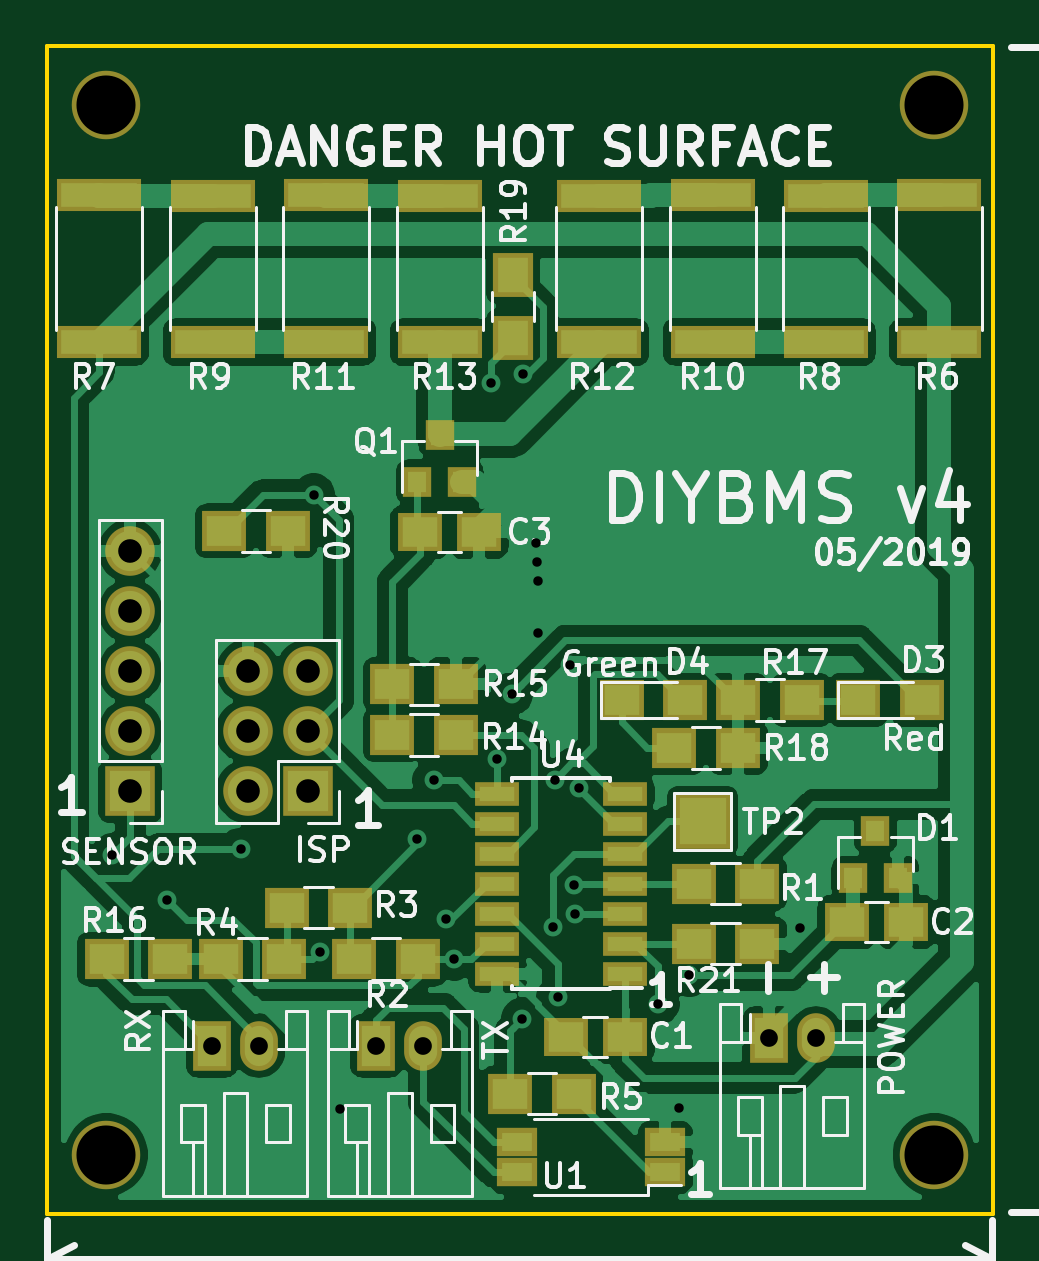
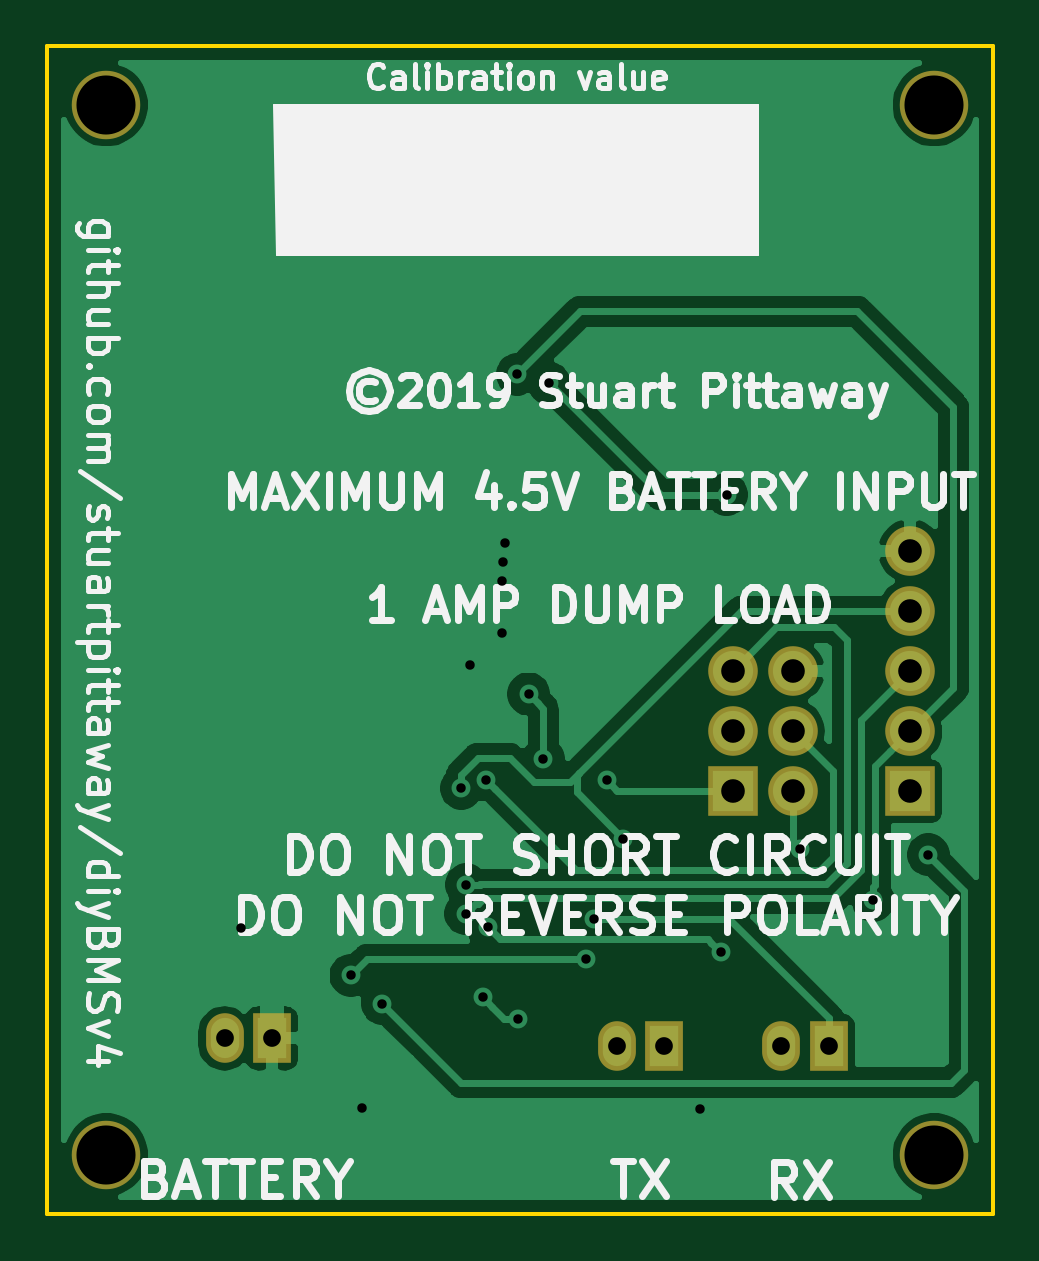
Circuit board: 11 layer files. Board 40.0 x 49.4 mm.
- bottom_copper: v4-B_Cu.gbr (37751 bytes)
- bottom_mask: v4-B_Mask.gbr (1181 bytes)
- paste: v4-B_Paste.gbr (484 bytes)
- bottom_silk: v4-B_SilkS.gbr (35540 bytes)
- outline: v4-Edge_Cuts.gbr (671 bytes)
- top_copper: v4-F_Cu.gbr (99856 bytes)
- top_mask: v4-F_Mask.gbr (3332 bytes)
- paste: v4-F_Paste.gbr (2578 bytes)
- top_silk: v4-F_SilkS.gbr (52886 bytes)
- drill: v4-NPTH.drl (363 bytes)
- drill: v4-PTH.drl (983 bytes)

=== bottom_copper: v4-B_Cu.gbr (37751 bytes, source omitted) ===
=== bottom_mask: v4-B_Mask.gbr ===
G04 #@! TF.GenerationSoftware,KiCad,Pcbnew,(5.1.0)-1*
G04 #@! TF.CreationDate,2019-04-18T12:11:20+01:00*
G04 #@! TF.ProjectId,v4,76342e6b-6963-4616-945f-706362585858,rev?*
G04 #@! TF.SameCoordinates,Original*
G04 #@! TF.FileFunction,Soldermask,Bot*
G04 #@! TF.FilePolarity,Negative*
%FSLAX46Y46*%
G04 Gerber Fmt 4.6, Leading zero omitted, Abs format (unit mm)*
G04 Created by KiCad (PCBNEW (5.1.0)-1) date 2019-04-18 12:11:20*
%MOMM*%
%LPD*%
G04 APERTURE LIST*
%ADD10C,2.900000*%
%ADD11R,1.600000X2.100000*%
%ADD12O,1.600000X2.100000*%
%ADD13R,2.100000X2.100000*%
%ADD14O,2.100000X2.100000*%
G04 APERTURE END LIST*
D10*
X54102000Y-101803200D03*
X89154000Y-101803200D03*
X54102000Y-57353200D03*
X89154000Y-57353200D03*
D11*
X65532000Y-97180400D03*
D12*
X67532000Y-97180400D03*
D13*
X55118000Y-86410800D03*
D14*
X55118000Y-83870800D03*
X55118000Y-81330800D03*
X55118000Y-78790800D03*
X55118000Y-76250800D03*
D13*
X62636400Y-86410800D03*
D14*
X60096400Y-86410800D03*
X62636400Y-83870800D03*
X60096400Y-83870800D03*
X62636400Y-81330800D03*
X60096400Y-81330800D03*
D11*
X82143600Y-96875600D03*
D12*
X84143600Y-96875600D03*
D11*
X58572400Y-97180400D03*
D12*
X60572400Y-97180400D03*
M02*

=== paste: v4-B_Paste.gbr ===
G04 #@! TF.GenerationSoftware,KiCad,Pcbnew,(5.1.0)-1*
G04 #@! TF.CreationDate,2019-04-18T12:11:20+01:00*
G04 #@! TF.ProjectId,v4,76342e6b-6963-4616-945f-706362585858,rev?*
G04 #@! TF.SameCoordinates,Original*
G04 #@! TF.FileFunction,Paste,Bot*
G04 #@! TF.FilePolarity,Positive*
%FSLAX46Y46*%
G04 Gerber Fmt 4.6, Leading zero omitted, Abs format (unit mm)*
G04 Created by KiCad (PCBNEW (5.1.0)-1) date 2019-04-18 12:11:20*
%MOMM*%
%LPD*%
G04 APERTURE LIST*
G04 APERTURE END LIST*
M02*

=== bottom_silk: v4-B_SilkS.gbr (35540 bytes, source omitted) ===
=== outline: v4-Edge_Cuts.gbr ===
G04 #@! TF.GenerationSoftware,KiCad,Pcbnew,(5.1.0)-1*
G04 #@! TF.CreationDate,2019-04-18T12:11:20+01:00*
G04 #@! TF.ProjectId,v4,76342e6b-6963-4616-945f-706362585858,rev?*
G04 #@! TF.SameCoordinates,Original*
G04 #@! TF.FileFunction,Profile,NP*
%FSLAX46Y46*%
G04 Gerber Fmt 4.6, Leading zero omitted, Abs format (unit mm)*
G04 Created by KiCad (PCBNEW (5.1.0)-1) date 2019-04-18 12:11:20*
%MOMM*%
%LPD*%
G04 APERTURE LIST*
%ADD10C,0.150000*%
G04 APERTURE END LIST*
D10*
X51612800Y-54864000D02*
X51612800Y-104292400D01*
X91643200Y-54864000D02*
X51612800Y-54864000D01*
X91643200Y-104292400D02*
X91643200Y-54864000D01*
X51612800Y-104292400D02*
X91643200Y-104292400D01*
M02*

=== top_copper: v4-F_Cu.gbr (99856 bytes, source omitted) ===
=== top_mask: v4-F_Mask.gbr ===
G04 #@! TF.GenerationSoftware,KiCad,Pcbnew,(5.1.0)-1*
G04 #@! TF.CreationDate,2019-04-18T12:11:20+01:00*
G04 #@! TF.ProjectId,v4,76342e6b-6963-4616-945f-706362585858,rev?*
G04 #@! TF.SameCoordinates,Original*
G04 #@! TF.FileFunction,Soldermask,Top*
G04 #@! TF.FilePolarity,Negative*
%FSLAX46Y46*%
G04 Gerber Fmt 4.6, Leading zero omitted, Abs format (unit mm)*
G04 Created by KiCad (PCBNEW (5.1.0)-1) date 2019-04-18 12:11:20*
%MOMM*%
%LPD*%
G04 APERTURE LIST*
%ADD10C,2.900000*%
%ADD11R,1.600000X2.100000*%
%ADD12O,1.600000X2.100000*%
%ADD13R,1.900000X1.650000*%
%ADD14R,2.100000X2.100000*%
%ADD15O,2.100000X2.100000*%
%ADD16R,1.900000X1.700000*%
%ADD17R,1.900000X1.000000*%
%ADD18R,1.700000X1.200000*%
%ADD19R,1.200000X1.300000*%
%ADD20R,1.700000X1.900000*%
%ADD21R,2.400000X2.400000*%
%ADD22R,3.600000X1.400000*%
G04 APERTURE END LIST*
D10*
X54102000Y-101803200D03*
X89154000Y-101803200D03*
X54102000Y-57353200D03*
X89154000Y-57353200D03*
D11*
X65532000Y-97180400D03*
D12*
X67532000Y-97180400D03*
D13*
X67380800Y-75438000D03*
X69880800Y-75438000D03*
D14*
X55118000Y-86410800D03*
D15*
X55118000Y-83870800D03*
X55118000Y-81330800D03*
X55118000Y-78790800D03*
X55118000Y-76250800D03*
D16*
X66214000Y-84023200D03*
X68914000Y-84023200D03*
X80844400Y-82550000D03*
X83544400Y-82550000D03*
D14*
X62636400Y-86410800D03*
D15*
X60096400Y-86410800D03*
X62636400Y-83870800D03*
X60096400Y-83870800D03*
X62636400Y-81330800D03*
X60096400Y-81330800D03*
D13*
X76055200Y-96824800D03*
X73555200Y-96824800D03*
D11*
X82143600Y-96875600D03*
D12*
X84143600Y-96875600D03*
D16*
X81664800Y-90322400D03*
X78964800Y-90322400D03*
D17*
X76055200Y-94132400D03*
X76055200Y-92862400D03*
X76055200Y-91592400D03*
X76055200Y-90322400D03*
X76055200Y-89052400D03*
X76055200Y-87782400D03*
X76055200Y-86512400D03*
X70655200Y-86512400D03*
X70655200Y-87782400D03*
X70655200Y-89052400D03*
X70655200Y-90322400D03*
X70655200Y-91592400D03*
X70655200Y-92862400D03*
X70655200Y-94132400D03*
D13*
X85465600Y-91948000D03*
X87965600Y-91948000D03*
D11*
X58572400Y-97180400D03*
D12*
X60572400Y-97180400D03*
D16*
X64588400Y-93522800D03*
X67288400Y-93522800D03*
X64443600Y-91338400D03*
X61743600Y-91338400D03*
X61649600Y-93522800D03*
X58949600Y-93522800D03*
X73892400Y-99212400D03*
X71192400Y-99212400D03*
X66214000Y-81889600D03*
X68914000Y-81889600D03*
X56823600Y-93522800D03*
X54123600Y-93522800D03*
X80852000Y-84582000D03*
X78152000Y-84582000D03*
D18*
X77775200Y-102544800D03*
X77775200Y-101264800D03*
X71475200Y-101264800D03*
X71475200Y-102544800D03*
D19*
X85714800Y-90103200D03*
X87614800Y-90103200D03*
X86664800Y-88103200D03*
D16*
X85924400Y-82550000D03*
X88624400Y-82550000D03*
X75916800Y-82550000D03*
X78616800Y-82550000D03*
D19*
X67274400Y-73325600D03*
X69174400Y-73325600D03*
X68224400Y-71325600D03*
D20*
X71323200Y-64537600D03*
X71323200Y-67237600D03*
D16*
X59102000Y-75387200D03*
X61802000Y-75387200D03*
X78964800Y-92862400D03*
X81664800Y-92862400D03*
D21*
X79349600Y-87680800D03*
D22*
X89357200Y-67389200D03*
X89357200Y-61189200D03*
X53797200Y-67389200D03*
X53797200Y-61189200D03*
X84565066Y-61199200D03*
X84565066Y-67399200D03*
X58606266Y-61199200D03*
X58606266Y-67399200D03*
X79772933Y-67389200D03*
X79772933Y-61189200D03*
X63415332Y-67389200D03*
X63415332Y-61189200D03*
X74980800Y-61199200D03*
X74980800Y-67399200D03*
X68224400Y-61199200D03*
X68224400Y-67399200D03*
M02*

=== paste: v4-F_Paste.gbr ===
G04 #@! TF.GenerationSoftware,KiCad,Pcbnew,(5.1.0)-1*
G04 #@! TF.CreationDate,2019-04-18T12:11:20+01:00*
G04 #@! TF.ProjectId,v4,76342e6b-6963-4616-945f-706362585858,rev?*
G04 #@! TF.SameCoordinates,Original*
G04 #@! TF.FileFunction,Paste,Top*
G04 #@! TF.FilePolarity,Positive*
%FSLAX46Y46*%
G04 Gerber Fmt 4.6, Leading zero omitted, Abs format (unit mm)*
G04 Created by KiCad (PCBNEW (5.1.0)-1) date 2019-04-18 12:11:20*
%MOMM*%
%LPD*%
G04 APERTURE LIST*
%ADD10R,1.500000X1.250000*%
%ADD11R,1.500000X1.300000*%
%ADD12R,1.500000X0.600000*%
%ADD13R,1.300000X0.800000*%
%ADD14R,0.800000X0.900000*%
%ADD15R,1.300000X1.500000*%
%ADD16R,3.200000X1.000000*%
G04 APERTURE END LIST*
D10*
X67380800Y-75438000D03*
X69880800Y-75438000D03*
D11*
X66214000Y-84023200D03*
X68914000Y-84023200D03*
X80844400Y-82550000D03*
X83544400Y-82550000D03*
D10*
X76055200Y-96824800D03*
X73555200Y-96824800D03*
D11*
X81664800Y-90322400D03*
X78964800Y-90322400D03*
D12*
X76055200Y-94132400D03*
X76055200Y-92862400D03*
X76055200Y-91592400D03*
X76055200Y-90322400D03*
X76055200Y-89052400D03*
X76055200Y-87782400D03*
X76055200Y-86512400D03*
X70655200Y-86512400D03*
X70655200Y-87782400D03*
X70655200Y-89052400D03*
X70655200Y-90322400D03*
X70655200Y-91592400D03*
X70655200Y-92862400D03*
X70655200Y-94132400D03*
D10*
X85465600Y-91948000D03*
X87965600Y-91948000D03*
D11*
X64588400Y-93522800D03*
X67288400Y-93522800D03*
X64443600Y-91338400D03*
X61743600Y-91338400D03*
X61649600Y-93522800D03*
X58949600Y-93522800D03*
X73892400Y-99212400D03*
X71192400Y-99212400D03*
X66214000Y-81889600D03*
X68914000Y-81889600D03*
X56823600Y-93522800D03*
X54123600Y-93522800D03*
X80852000Y-84582000D03*
X78152000Y-84582000D03*
D13*
X77775200Y-102544800D03*
X77775200Y-101264800D03*
X71475200Y-101264800D03*
X71475200Y-102544800D03*
D14*
X85714800Y-90103200D03*
X87614800Y-90103200D03*
X86664800Y-88103200D03*
D11*
X85924400Y-82550000D03*
X88624400Y-82550000D03*
X75916800Y-82550000D03*
X78616800Y-82550000D03*
D14*
X67274400Y-73325600D03*
X69174400Y-73325600D03*
X68224400Y-71325600D03*
D15*
X71323200Y-64537600D03*
X71323200Y-67237600D03*
D11*
X59102000Y-75387200D03*
X61802000Y-75387200D03*
X78964800Y-92862400D03*
X81664800Y-92862400D03*
D16*
X89357200Y-67389200D03*
X89357200Y-61189200D03*
X53797200Y-67389200D03*
X53797200Y-61189200D03*
X84565066Y-61199200D03*
X84565066Y-67399200D03*
X58606266Y-61199200D03*
X58606266Y-67399200D03*
X79772933Y-67389200D03*
X79772933Y-61189200D03*
X63415332Y-67389200D03*
X63415332Y-61189200D03*
X74980800Y-61199200D03*
X74980800Y-67399200D03*
X68224400Y-61199200D03*
X68224400Y-67399200D03*
M02*

=== top_silk: v4-F_SilkS.gbr (52886 bytes, source omitted) ===
=== drill: v4-NPTH.drl ===
M48
; DRILL file {KiCad (5.1.0)-1} date 18/04/2019 12:11:23
; FORMAT={3:3/ absolute / metric / suppress leading zeros}
; #@! TF.CreationDate,2019-04-18T12:11:23+01:00
; #@! TF.GenerationSoftware,Kicad,Pcbnew,(5.1.0)-1
; #@! TF.FileFunction,NonPlated,1,2,NPTH
FMAT,2
METRIC,TZ
T1C2.500
%
G90
G05
T1
X89154Y-57353
X54102Y-101803
X89154Y-101803
X54102Y-57353
T0
M30

=== drill: v4-PTH.drl ===
M48
; DRILL file {KiCad (5.1.0)-1} date 18/04/2019 12:11:23
; FORMAT={3:3/ absolute / metric / suppress leading zeros}
; #@! TF.CreationDate,2019-04-18T12:11:23+01:00
; #@! TF.GenerationSoftware,Kicad,Pcbnew,(5.1.0)-1
; #@! TF.FileFunction,Plated,1,2,PTH
FMAT,2
METRIC,TZ
T1C0.400
T2C0.750
T3C1.000
%
G90
G05
T1
X54356Y-89103
X56693Y-91034
X59792Y-88863
X62890Y-73863
X63138Y-93218
X64008Y-99873
X67259Y-88443
X67970Y-85954
X68484Y-91823
X68834Y-93523
X70409Y-69139
X70655Y-85047
X71272Y-82296
X71725Y-96044
X71756Y-68758
X72288Y-75895
X72339Y-76708
X72390Y-77521
X72390Y-79705
X72997Y-92176
X73081Y-85926
X73222Y-95135
X73736Y-81051
X73914Y-90373
X73932Y-91597
X74121Y-86283
X77470Y-95402
X78334Y-99822
X78791Y-94212
X83464Y-92202
T2
X58572Y-97180
X60572Y-97180
X65532Y-97180
X67532Y-97180
X82144Y-96876
X84144Y-96876
T3
X55118Y-76251
X55118Y-78791
X55118Y-81331
X55118Y-83871
X55118Y-86411
X60096Y-81331
X60096Y-83871
X60096Y-86411
X62636Y-81331
X62636Y-83871
X62636Y-86411
T0
M30
